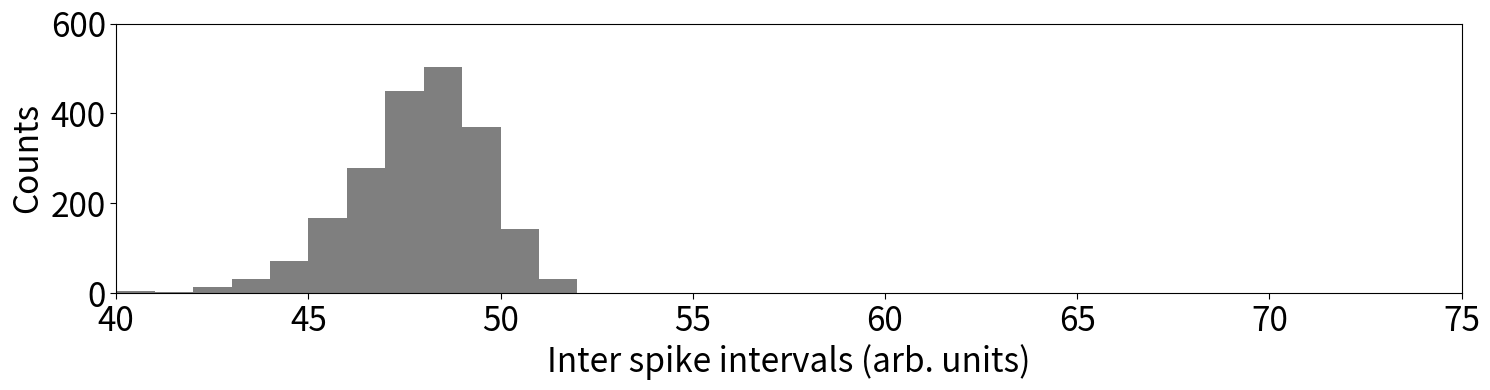

This figure's Python source: (Note: this script raises an exception after producing the figure.)
import numpy as np
import random as r
import matplotlib.pyplot as plt

# Parameters
C0Array     = [0., 0.5, 10.]    # Coupling capacitance
C0Array     = [0.]
#C0Array     = [0.2, 1.0] + list(np.arange(5., 60., 10.))
plotTrace   = False           # Plot voltage and current traces?
plotHist    = True            # Plot histograms?

# Constants
Rs      = 1.00          # Sample resistance
R0      = 1.00          # Load resistance
Cp      = 0.50          # Sample capacitance
Vl_th   = 0.45          # Left sample V threshold
Vr_th   = 0.50          # Right sample V threshold
dV      = .005          # Prob. distr. width
dt      = .001          # Time-step for traces
dt      = .01           # ...for disruptions density and hist
sim_len = int(8/dt)     # Durantion of sim for traces
sim_len = int(500/dt)   # ... for disruptions density
sim_len = int(1000/dt)  # ... for histograms
tRef    = 5             # Refractory period of device

# Starting values
Vcl_0   = 0.0   # Initial left sample capacitor voltage
Vcr_0   = 0.0   # Initial right sample capacitor voltage

# Input
Vapp    = 1.0*np.ones(sim_len)      # Voltage input
time    = 1*np.arange(0, sim_len)   # Time-steps

# Counters
dtl = 0.0   # Time since last spike of left device
dtr = 0.0   # Time since last spike of right device

# Pre-factors
a   = (R0*(Rs*Cp + dt) + dt*Rs)/((Rs*Cp + dt)*R0)
b   = Rs*Cp/(Rs*Cp + dt)

# Lists
I       = []    # Total current
Il      = []    # Left branch current
Ir      = []    # Right branch current
Il_out  = []    # Left device output current
Ir_out  = []    # Right device output current
I0      = []    # Coupling capacitor current
Vcl     = []    # Left sample capacitor voltage
Vcr     = []    # Right sample capacitor voltage
V0      = []    # Coupling capacitor voltage
isil    = []    # Inter spike intervals of left device
isir    = []    # Inter spike intervals of right device
Vsl     = []    # Left device voltage when spiking
Vsr     = []    # Right device voltage when spiking
err     = []    # Number of disruptions in the spiking sequence

# Compute current of coupling capacitor   
def getI0():
    return 0. if C0 == 0. else (Vcr[-1] - Vcl[-1] - V0[-1])/(+ dt/C0 + 2*b*dt/(Cp*a))
    
# Compute voltage of coupling capacitor    
def getV0():
    return 0. if C0 == 0. else  V0[-1] + I0[-1]*dt/C0

# Compute voltage of left capacitor    
def getVcl(t):
    return b/a*(Vcl[-1] + (Vapp[t]/R0 + I0[-1])*dt/Cp)

# Compute voltage of right capacitor    
def getVcr(t):
    return b/a*(Vcr[-1] + (Vapp[t]/R0 - I0[-1])*dt/Cp)
    
# Compute current of left device (capacitor + sample)
def getIl(t):
    return (Vapp[t] - Vcl[-1])/R0 + I0[-1]  
 
# Compute current of right device (capacitor + sample) 
def getIr(t):
    return (Vapp[t] - Vcr[-1])/R0 - I0[-1]

# Compute probability of firing   
def getP(V, ts, V_th):
    if (V < V_th):
        return 1. - 1./(1. + ts/dt*np.exp((V - V_th)/dV))  
    else: # This helps with overflow errors
        e = np.exp(-(V - V_th)/dV) 
        return 1. - e/(e + ts/dt) 
        
# Solve equations of the circuit
def solveCircuit(t):
    I0.append(getI0())
    V0.append(getV0())
    Vcl.append(getVcl(t))
    Vcr.append(getVcr(t))
    Il.append(getIl(t))
    Ir.append(getIr(t))    
    Il_out.append(Il[-1] + I0[-1])
    Ir_out.append(Ir[-1] - I0[-1])
    
# Create 2D plot 
def makeFig(x, y, color, xLabel, yLabel, name, yLimBottom = None, yLimTop = None):    
    plt.figure()
    if name == 'err':
        fig, ax = plt.subplots(figsize=(9, 6))
    else:
        fig, ax = plt.subplots(figsize=(15, 4))
    ax.plot(x, y, color, marker='s')
    ax.set(xlabel=xLabel, ylabel=yLabel)
    size = 24 
    ax.xaxis.label.set_size(size)
    ax.yaxis.label.set_size(size)
    if name == 'err':
        ax.set_xscale('log')
    if yLimBottom is not None:
        ax.set_ylim(bottom=yLimBottom)
    if yLimTop is not None:
        ax.set_ylim(top=yLimTop)
    ax.tick_params(axis = 'both', which = 'both', labelsize = size, length = int(size/6))
    fig.tight_layout()
    if name == 'err':
        plt.savefig('./figures/err.pdf') 
    else:
        plt.savefig('./figures/' + name + '_C0=' + str(C0) + '.pdf') 
    plt.close()

# Create histogram    
def makeHist(dist, width, color, xLabel, yLabel, name, 
            xLimLeft = None, xLimRight = None, yLimBottom = None, yLimTop = None):    
    plt.figure()
    fig, ax = plt.subplots(figsize=(15, 4)) 
    plt.hist(dist, bins=np.arange(min(dist), max(dist) + width, width), color=color, alpha=0.5)
    ax.set(xlabel=xLabel, ylabel=yLabel)
    ax.xaxis.label.set_size(24)
    ax.yaxis.label.set_size(24)
    
    if yLimBottom is not None:
        ax.set_ylim(bottom=yLimBottom)
    if yLimTop is not None:
        ax.set_ylim(top=yLimTop)
    if xLimLeft is not None:
        ax.set_xlim(left=xLimLeft)
    if xLimRight is not None:
        ax.set_xlim(right=xLimRight)
        
    ax.tick_params(axis = 'both', which = 'both', labelsize = 24, length = 4)
    fig.tight_layout()
    plt.savefig('./figures/' + name + '_C0=' + str(C0) + '.pdf') 
    plt.close()
    
def saveData(x, name):
    file = open("./data/" + name + '_C0=' + str(C0) + ".txt", "w")
    for i in x:
        file.write(str(i) + "\n")
    file.close()

for C0 in C0Array:
    print('C0=' + str(C0))
    for t in time:   
        # Initial conditions
        if len(Vcl) == 0:
            Vcl.append(Vcl_0)
            Vcr.append(Vcr_0)
            V0.append(Vcl_0 - Vcr_0)
            err.append(0.)
        
        solveCircuit(t)
        
        # Relaxation of the device to the insulating phase
        Vcl[-1] = Vcl[-1] if dtl > tRef else Vcl_0
        Vcr[-1] = Vcr[-1] if dtr > tRef else Vcr_0
                 
        # Spiking
        rand = r.random()    
        if rand < getP(Vcl[-1], dtl, Vl_th): 
            isil.append(dtl)
            err[-1] = err[-1] + 1. if dtl < dtr else err[-1]
            dtl = 0.
            Vsl.append(Vcl[-1])
            Vcl[-1] = Vcl_0
            continue
        else:
            dtl = dtl + 1.
        
        rand = r.random()         
        if (rand < getP(Vcr[-1], dtr, Vr_th)):  
            isir.append(dtr)
            err[-1] = err[-1] + 1. if dtr < dtl else err[-1]
            dtr = 0.
            Vsr.append(Vcr[-1])
            Vcr[-1] = Vcr_0
        else:
            dtr = dtr + 1.
            
        t = t + 1
    
    # Normalize num of disruptions by total number of spike
    err[-1] = 100*err[-1]/(len(isil) + len(isir))
    
    if plotTrace:
        # Plot voltage    
        makeFig(time, Vcl[:sim_len], 'black', 'Time (arb. units)', 'Voltage (arb. units)', 'Vcl', 0.0, 0.5)
        makeFig(time, Vcr[:sim_len], 'red', 'Time (arb. units)', 'Voltage (arb. units)', 'Vcr', 0.0, 0.5)
        
        # Plot current
        makeFig(time, Il_out, 'black', 'Time (arb. units)', 'Ouput current (arb. units)', 'Il_out', 0.0)
        makeFig(time, Ir_out, 'red', 'Time (arb. units)', 'Output current (arb. units)', 'Ir_out', 0.0)
    
    if plotHist:
        # Plot ISI histograms    
        makeHist(isil, 100*dt, 'black', 'Inter spike intervals (arb. units)', 'Counts', 'ISI_l', 40, 75, 0, 600)
        makeHist(isir, 100*dt, 'red', 'Inter spike intervals (arb. units)', 'Counts', 'ISI_r', 40, 75, 0, 600)
        
        # Plot spiking voltage histograms    
        '''
        makeHist(Vsl, dV/2, 'black', 'Voltage (arb. units)', 'Counts', 'Vsl')#, 0.0, 150)
        makeHist(Vsr, dV/2, 'red', 'Voltage (arb. units)', 'Counts', 'Vsr')#, 0.0, 150)
        '''
    
    # Compute spike timings from inter spike intervals
    tsl = []
    tsr = []
    ts = 0
    for isi in isil:
        ts += isi
        tsl.append(ts)
    ts = 0
    for isi in isir:
        ts += isi
        tsr.append(ts)
        
    saveData(tsl, "tsl")
    saveData(tsr, "tsr")
        
    # Reset 
    dtl = 0.0   
    dtr = 0.0  
    I       = []    
    Il      = []   
    Ir      = []    
    Il_out  = []    
    Ir_out  = []    
    I0      = []    
    Vcl     = []    
    Vcr     = []    
    V0      = []    
    isil    = []    
    isir    = []  
    Vsl     = []
    Vsr     = []

# Plot density of disruption events    
makeFig(C0Array, err, 'black', 'Capacitance (arb. units)', 'Disruptions density (%)', 'err', 5, 35) 
    
